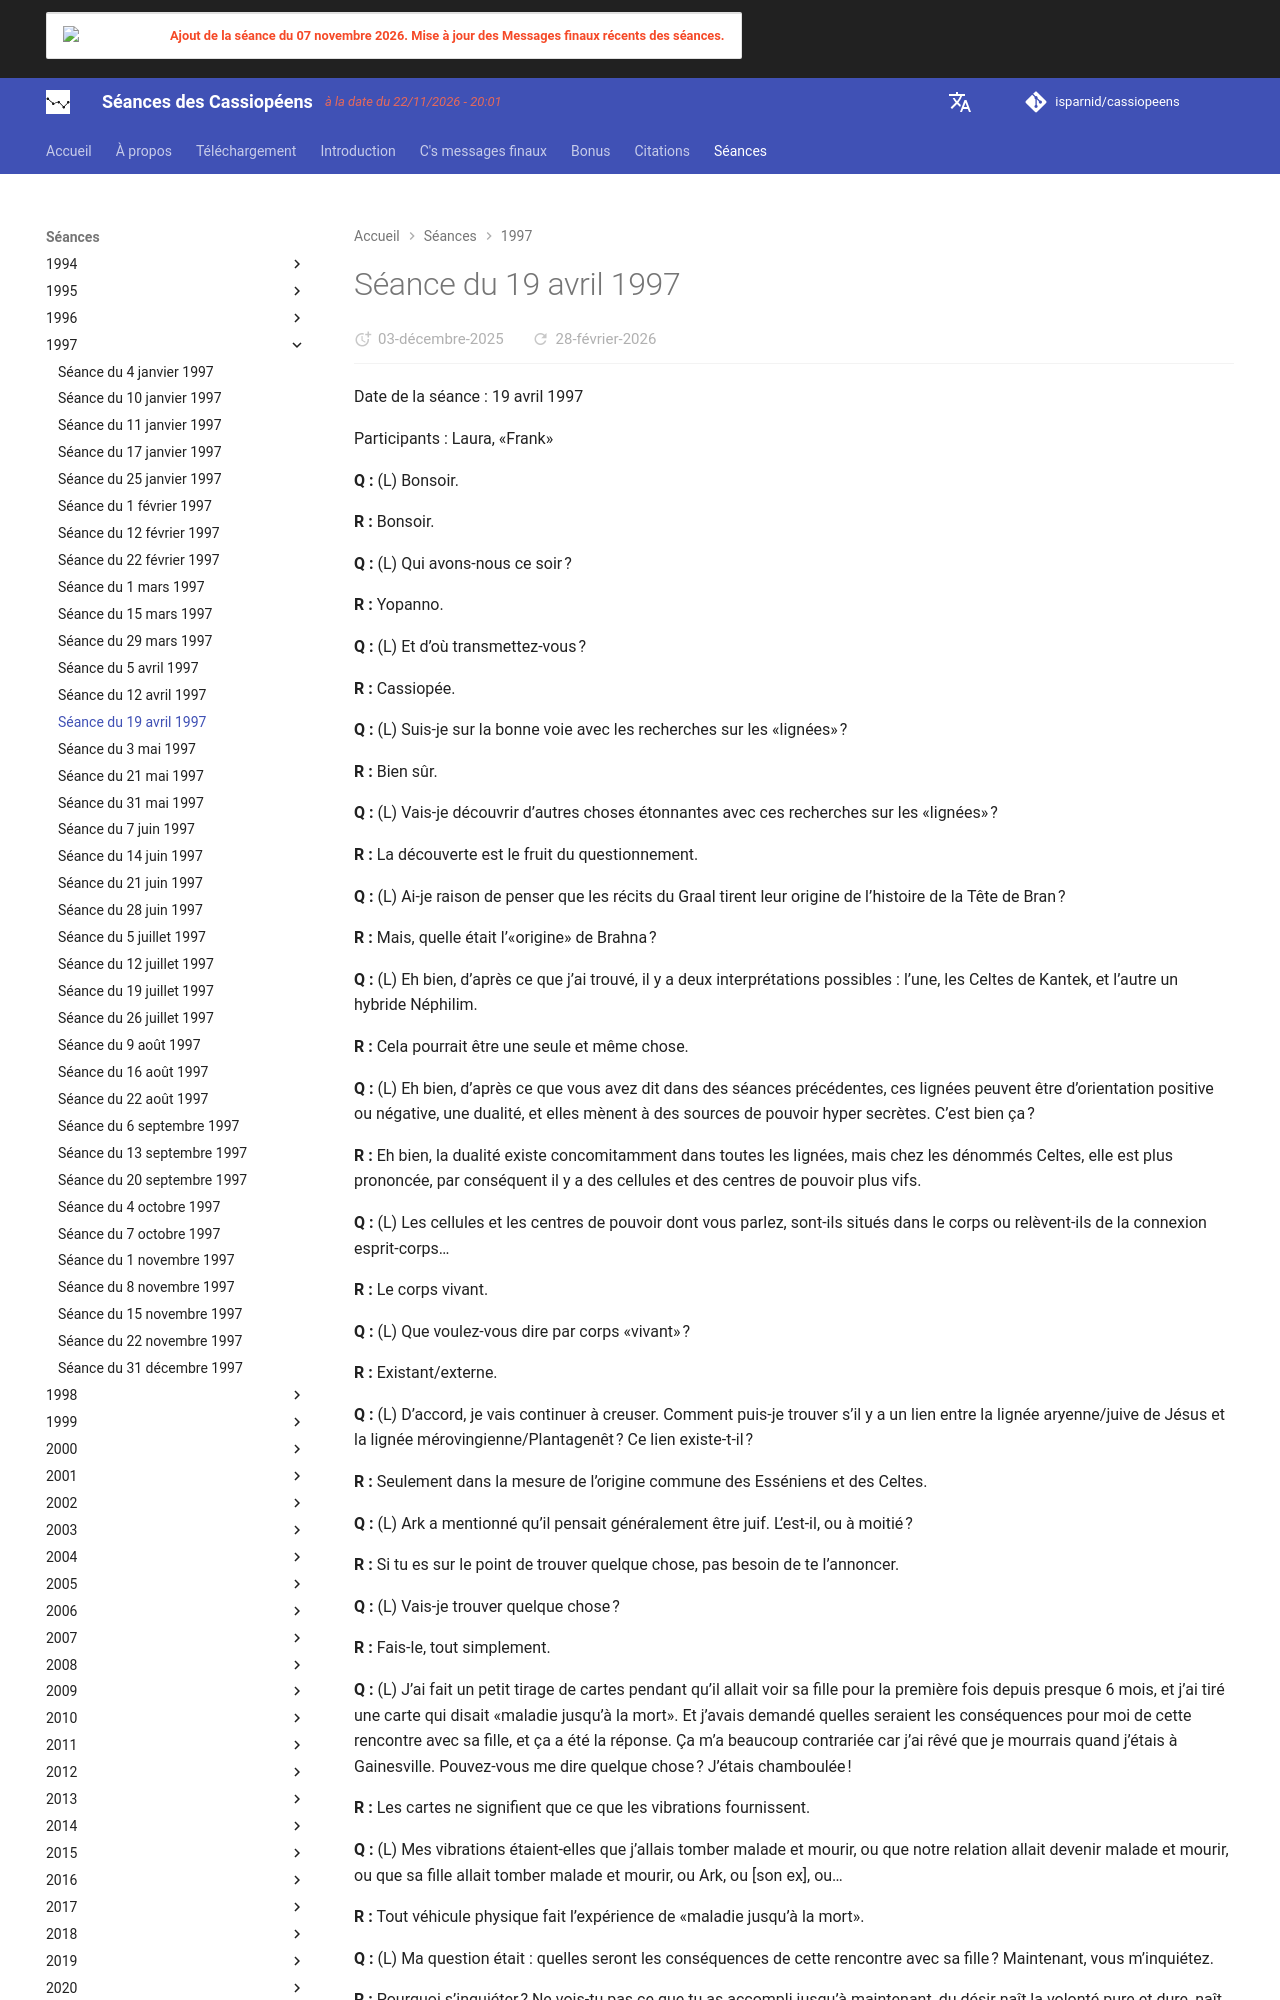

repository: isparnid/cassiopeens · page: séances/1997/1997-04-19/index.html · generator: mkdocs

---
title: "Séance du 19 avril 1997"
date:
  created: 2026-01-24
  updated: 2026-01-24
---

# Séance du 19 avril 1997

Date de la séance : 19 avril 1997

Participants : Laura, «Frank»

**Q :** (L) Bonsoir.

**R :** Bonsoir.

**Q :** (L) Qui avons-nous ce soir ?

**R :** Yopanno.

**Q :** (L) Et d’où transmettez-vous ?

**R :** Cassiopée.

**Q :** (L) Suis-je sur la bonne voie avec les recherches sur les «lignées» ?

**R :** Bien sûr.

**Q :** (L) Vais-je découvrir d’autres choses étonnantes avec ces recherches sur les «lignées» ?

**R :** La découverte est le fruit du questionnement.

**Q :** (L) Ai-je raison de penser que les récits du Graal tirent leur origine de l’histoire de la Tête de Bran ?

**R :** Mais, quelle était l’«origine» de Brahna ?

**Q :** (L) Eh bien, d’après ce que j’ai trouvé, il y a deux interprétations possibles : l’une, les Celtes de Kantek, et l’autre un hybride Néphilim.

**R :** Cela pourrait être une seule et même chose.

**Q :** (L) Eh bien, d’après ce que vous avez dit dans des séances précédentes, ces lignées peuvent être d’orientation positive ou négative, une dualité, et elles mènent à des sources de pouvoir hyper secrètes. C’est bien ça ?

**R :** Eh bien, la dualité existe concomitamment dans toutes les lignées, mais chez les dénommés Celtes, elle est plus prononcée, par conséquent il y a des cellules et des centres de pouvoir plus vifs.

**Q :** (L) Les cellules et les centres de pouvoir dont vous parlez, sont-ils situés dans le corps ou relèvent-ils de la connexion esprit-corps…

**R :** Le corps vivant.

**Q :** (L) Que voulez-vous dire par corps «vivant» ?

**R :** Existant/externe.

**Q :** (L) D’accord, je vais continuer à creuser. Comment puis-je trouver s’il y a un lien entre la lignée aryenne/juive de Jésus et la lignée mérovingienne/Plantagenêt ? Ce lien existe-t-il ?

**R :** Seulement dans la mesure de l’origine commune des Esséniens et des Celtes.

**Q :** (L) Ark a mentionné qu’il pensait généralement être juif. L’est-il, ou à moitié ?

**R :** Si tu es sur le point de trouver quelque chose, pas besoin de te l’annoncer.

**Q :** (L) Vais-je trouver quelque chose ?

**R :** Fais-le, tout simplement.

**Q :** (L) J’ai fait un petit tirage de cartes pendant qu’il allait voir sa fille pour la première fois depuis presque 6 mois, et j’ai tiré une carte qui disait «maladie jusqu’à la mort». Et j’avais demandé quelles seraient les conséquences pour moi de cette rencontre avec sa fille, et ça a été la réponse. Ça m’a beaucoup contrariée car j’ai rêvé que je mourrais quand j’étais à Gainesville. Pouvez-vous me dire quelque chose ? J’étais chamboulée !

**R :** Les cartes ne signifient que ce que les vibrations fournissent.

**Q :** (L) Mes vibrations étaient-elles que j’allais tomber malade et mourir, ou que notre relation allait devenir malade et mourir, ou que sa fille allait tomber malade et mourir, ou Ark, ou [son ex], ou…

**R :** Tout véhicule physique fait l’expérience de «maladie jusqu’à la mort».
